The GitHub repository elahemazloomian/traffic-vehicle-classification contains a labelled image folder "dataset_cleaned" with 8 categories: ambulance, autobus, kamyun, kamyunet, minibus, savari, taxi, vanet. Examples follow, each with its label.

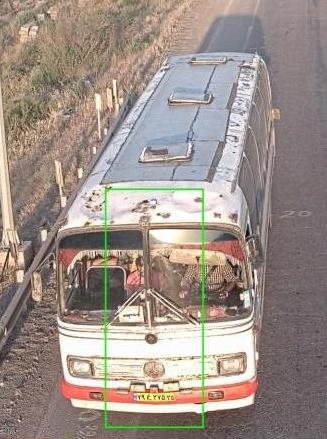
Label: autobus

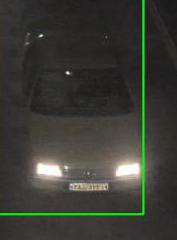
Label: taxi

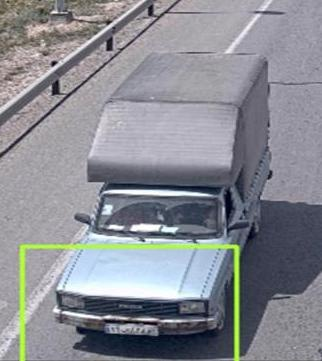
Label: vanet

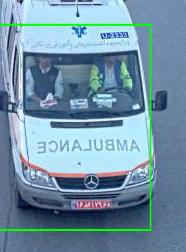
Label: ambulance

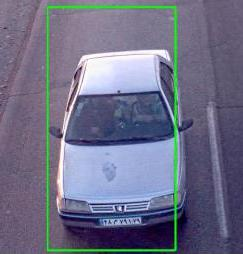
Label: savari

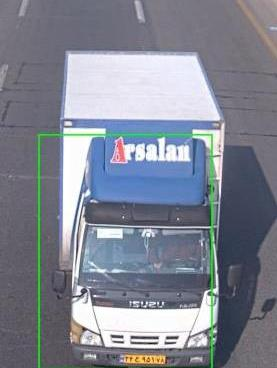
Label: kamyunet
